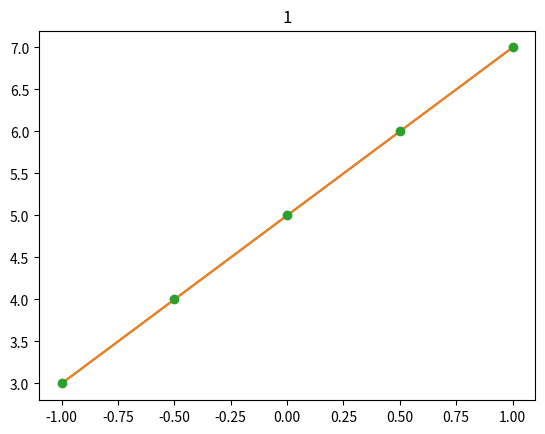
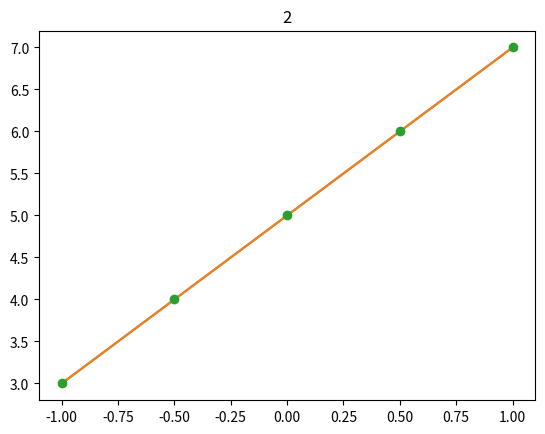

Recreate these plots in Python, in order.
# -*- coding: utf-8 -*-
"""
Created on Wed Dec 13 18:17:12 2023

@author: Msi
"""

from numpy import *
from matplotlib.pyplot import *
from scipy.integrate import quad
from scipy.interpolate import interp1d

def funexp(x):
    return exp(-x**2)
#quad nos da el valor de la integral y una cota error
iquad,equad=quad(funexp,0,1)#integral de la funcion e^-x2 en [0,1]
#iquad es la aproximacion de la intregal y equad es la estimacion del error
#quad es mi solucion referencia, python la calcula y nosotros para el error ps la compararemos con quad

print('La aproximacion obtenida con quad es ' , iquad, 'y la cota de error es ', equad)

print('EJERCICIO 1')
def pmedio(f,a,b):
    c=0.5*(a+b)#punto medio
    ipmedio=(b-a)*f(c)#integral del pmedio
    return ipmedio

ipmedio=pmedio(funexp,0,1)
#calculamos error cometidos por esta aprox
epmedio=abs(ipmedio-iquad)#iquad es el valor bueno de la integral 
print('La aproximacion obtenida con punto medio es ' ,ipmedio,' y la cota de error es',epmedio)

print('EJERCICIO 2')
def trapecio(f,a,b):
    c=0.5*(b-a)
    itrapecio=c*(f(a)+f(b))
    return itrapecio 
itrapecio=trapecio(funexp,0,1)
#calculamos error cometidos por esta aprox
etrapecio=abs(itrapecio-iquad)#iquad es el valor bueno de la integral 
print('La aproximacion obtenida con trapecio es ' ,itrapecio,' y la cota de error es',etrapecio)

print('EJERCICIO 3')
def simpson(f,a,b):
    c=(1/6)*(b-a)
    isimpson=c*(f(a)+4*f((b+a)/2)+f(b))
    return isimpson 
isimpson=simpson(funexp,0,1)
#calculamos error cometidos por esta aprox
esimpson=abs(isimpson-iquad)#iquad es el valor bueno de la integral 
print('La aproximacion obtenida con simpson es ' ,isimpson,' y la cota de error es',esimpson)

print('EJERCICIO 4')
#la particion es uniforme
#suma de 0 a n-1 y dentro pmedio(f,xi,xi+1)
#saca b-a/N pq la parti es cte, b-a/N me da la long de cada subint
def pmedioc(f,a,b,N):
    x=linspace(a,b,N+1)#me da una particion de N+1 puntos osea desde x0 a xN
    c=0.5*(x[0:N]+x[1:N+1])#c=0.5*([x0,...xN-1]+[x1,...,xN])=[x0+x1/2,x1+x2/2,...,xN-1+xN/2] es basicamente el vector de cada uno de los pmedios (los vectores se suman componente a componente)
    #lo q qremos hacer es f(c) q me dara f(c)=[f(x0+x1/2),f(x1+x2/2),...,f(xN-1+xN)]
    ipmedioc=((b-a)/N)*sum(f(c))
    return ipmedioc
N=10
ipmedioc10=pmedioc(funexp,0,1,N)
epmedioc10=abs(ipmedioc10-iquad)
print('Punto medio compuesta: ',N,'aprox: ',ipmedioc10, 'error:', epmedioc10)

N=20
ipmedioc20=pmedioc(funexp,0,1,N)
epmedioc20=abs(ipmedioc20-iquad)
print('Punto medio compuesta: ',N,'aprox: ',ipmedioc20, 'error:', epmedioc20)
    
print('Cociente de errores: ', epmedioc10/epmedioc20)
    
N=40
ipmedioc40=pmedioc(funexp,0,1,N)
epmedioc40=abs(ipmedioc40-iquad)
print('Punto medio compuesta: ',N,'aprox: ',ipmedioc40, 'error:', epmedioc40)
    
print('Cociente de errores: ', epmedioc20/epmedioc40)

    
N=80
ipmedioc80=pmedioc(funexp,0,1,N)
epmedioc80=abs(ipmedioc80-iquad)
print('Punto medio compuesta: ',N,'aprox: ',ipmedioc80, 'error:', epmedioc80)
    
print('Cociente de errores: ', epmedioc40/epmedioc80)
#da 4 pq hemos ido doblando el num de puntos de particiones 
#cdo divido losng d inter por 2 el error se me divide por 4,pq pmedio es de orden 2 y ((h q es la dist entre puntos)/2pq en cada paso añado el doble de puntos y como parti es equidistante pues la long d cada inter se reduce a la mitad d e lo q era)^2qes el orden meto y 2^2 es 4 y , ademas a mayor orden mas se reduce el error al refinar la particion, esto es por el orden, lo vimos en clase en la parte del orden metodo, x eso el cociente de errores siempre da 4
#si divido entre 2 la long de mi inter (añado el doble de puntos) (de 20 paso a 40 p ej)=> orden 2 pues se reduce 4 veces el error, orden 3 pues se reduce 8 veces el error es decir se reduce 2^orden veces
#si divido entre 10 la long de mi inter (añado el 10 veces mas de puntos) (de 20 paso a 200 p ej)=> orden 2 pues se reduce 100 veces el error, orden 3 pues se reduce 10000 veces el error es decir se reduce 10^orden veces
#en general divido entre x mi long d inter => se divide el error por x^orden
#esto se debe a q el error esta acotado por C(h)^p con C>=0 tal y como vimos en teoria y h es la distancia entre nodos q en este caso como es equid pues es b-a/N y por ello cuando refino la particion(añado puntos)(reduzco x veces la long de inter) el error se reduce x^p veces

"""tal y como vimos en clase teorica mediante una observacion, como el error esta acotado por C*(h/2)**(orden de formula) con C>=0 y h es la distancia entre nodos, en este caso
como es equidistante la particion, se usa h=(b-a)/N y por ello como estamos duplicando N, umaos N´=2N intervalos, y por tanto el cociente d errores siempre da 4 y el orden de la formula de cuadratura del punto medio es 2, se tiene que,
(C*((b-a)/N´)**2)entonces (C*((b-a)/2N)**2) =(C*((b-a)**2/4N)**2),observamos que el error se reduce 4 veces al usar duplicar el numero de intervalos, por ello, el cociente entre la de N intervalos y la de N´=2N intervalos es 4, obteniendo asi que el error del metodo se reduce 4 veces al duplicar N"""
""" por ello, mientras mayor sea el orden de una formula, mas rapidamente decrece el error al refinar la particion."""
"""la f´ormula del rect´angulo a la izquierda compuesta es de
orden 1, las del punto medio y trapecio compuesta de orden 2 y la de Simpson compuesta
de orden 4: """
#cd la parti es uniforme suma de 0 a N-1 de xi+1-xi/2 =b-a/N

print ('EJERCICIO 5')

def trapecioc(f,a,b,N):
    x=linspace(a,b,N+1)
    itrapecioc=((b-a)/N)*(0.5*f(a)+sum(f(x[1:N]))+0.5*f(b))#el sum el primero si lo cuenta el N no asi q este sum va de 1 a N-1 y no a N
    return itrapecioc
N=10
itrapecioc10=trapecioc(funexp,0,1,N)
etrapecioc10=abs(itrapecioc10-iquad)
print('Trapecio compuesta: ',N,'aprox: ',itrapecioc10, 'error:', etrapecioc10)
#hazlo tu para 20 40 ytal
print ('EJERCICIO 6')
def simpsonc(f,a,b,N):
    x=linspace(a,b,N+1)#me da una particion de N+1 puntos
    c=0.5*(x[0:N]+x[1:N+1])#c=0.5*([x0,...xN-1]+[x1,...,xN])=[x0+x1/2,x1+x2/2,...,xN-1+xN/2] es basicamente el vector de cada uno de los pmedios
    #lo q qremos hacer es f(c) q me dara f(c)=[f(x0+x1/2),f(x1+x2/2),...,f(xN-1+xN)]
    isimpsonc=((b-a)/(6*N))*(f(a)+2*sum(f(x[1:N]))+4*sum(f(c))+f(b))
    return isimpsonc
N=10
isimpson10=simpsonc(funexp,0,1,N)
esimpsonc10=abs(isimpson10-iquad)
print('Simpson compuesta: ',N,'aprox: ',isimpson10, 'error:', esimpsonc10)
#q ocurre cd aplico fcompuesta a datos q ya nos dan:aqui estamos aplicando f a los nodos d la parti imagina q t dan tabla q t dice q calcules aprox d integral y t dan solo los nodos y sus imagenes: (x0,f(x0))
#aqui la parti me la estoy haciendo con la particion
#aplica sormula del pmedio usando la tablita de x0 y y0,x1 y y1 ahora mi pmedio es x0+x1/2, si me dicen q es parti uniforme, mi pmedio  seria x1(me dan x0,x1 y x2)
#ahora tengo 5 puntos x0x1x2 mi primer intervalo y evaluo el y1 seria la ev del pmedioy el otro inter es x2x3x4 y el la ev del pmedio seria y3
#f(a ) es la yo, f(b) es y4 , el resto es f(x[1:N]) q es las y1,y2,y3 lo q va ahi (viendo la fromu del trapecio)


print ('EJERCICIO 7')
def gauss3(f,a,b):
    t=array([-sqrt(3/5),0,sqrt(3/5)]) #nodeos en [-1,1]
    alphatilde=array([5/9,8/9,5/9]) #pesos en [-1,1]
    x=a+0.5*(b-a)*(t+1)
    alpha=0.5*(b-a)*alphatilde
    igauss3=sum(alpha*f(x))
    return igauss3
igauss3=gauss3(funexp,0,1)
egauss3=abs(igauss3-iquad)
print('Gauss3: ',igauss3,'error: ',egauss3)

#mnewton y me dan x e y=>  tenemos una seria de datos x0,x1..
                                                ####  y0,y1...
#los inter qw considero son de tres en tres incluyendo el anterios y el pmedio es el 2 del inter de 3 p 
#es en 4*sumfc 4*los y impares, es decir los del medio d cada uno     , y seria y[1:,..,2] para q vaya d dos en dos                                                         


# Interpolación cuadrática
#quadratic_interp = interp1d(x, y, kind='quadratic')
#alfametodo=>g=x+alpha*f(x) alpha=0.1



#cosas en las que sueles fallar:
#tenemos en cuenta para hacerlas lo siguiente:
#los pmedios (f(xi+xi+1/2)) son los de medio de cada, son los impares y no se tienen en cuenta para nada mas, y el resto de puntos son los de sin punto medio, es decir los pares (f(xi))
#los limites del sumatorio son los mismos que el de la formula compuesta
# en el caso de haya tenidod q usar los pmedios pues cada intervalo es el doble pq los he cogifo de 3 en 3 y tengo que multiplicar por 2 la formula
#mi f es ahora el array 'y' y no el array x no te confundas
#hay sumas q van desde 1

#for in range no lo incluye
#x[] no incluye extremo derecha
#linsapece (a,b,n) hace n puntos en tre a y b equid, por eso si n es el num d inter, pone n+1
#h=b-a/N N es el nu d inter, el numero de nodos es n+1
#n>log... =>nmax=int(n)+1
#x[0:4] del q ya tengo



















































def metnewton(f,f1,x0,eps,nmax):
    error=eps+1
    it=0 
    while(error>eps and it<nmax):
        x1=x0-(f(x0)/f1(x0))
        error=abs(x1-x0)
        print(it+1,error,x1)
       
        it+=1
        
        x0=x1
        
    if(error<=eps):
        print('Se ha alcanzado el criterio de parada')
        print('Tras',it,'iteraciones la solucion obtenida es', x1,'con error ',error)
    else:#si no ha salido por eerrror entonces ha salido por q ha superado el nmax 
        print('se ha alcanzado el num de it sin encontrar el punto fijo')
        print('Tras',it,'iteraciones la solucion obtenida es', x1,'con error ',error)
    return x1





def dicotomia(f,a,b,eps):
    nmaxi=((log(b-a) -log(eps))/log(2))-1
    nmax=int(nmaxi)+1
    an=a
    bn=b
    fan=f(an)#lo guarda para q no sea tan costoso, llamar a f todo el rato
    fbn=f(bn)
    if fan==0:
        print(str(a)+'es raíz de la función')#puedo poner tb a+'es raiz de la fun'
        return a
    elif fbn==0:
        print(str(b)+'es raíz de la función')
        return b
    elif fan*fbn>0:
        print('No hay cambio de signo: no se puede aplicar el método')
        return#return q no devuelve nada para acabar el programa
    cn_old=an#pq enun dice q lo mas seguro es q la raiz se acerque mas a a, ojo q si pongo q es 0 pues mal pq yo no se q entre a y b esta el 0 asi q como cn esta entre a y b ps eso es fallo pq cn puede q no sea 0 nunca y yo lo estoy suponiendo
    it=0
    error=eps+1#para q entre la primera vez
    while(error>eps and it<nmax):
        cn=(an+bn)/2
        fcn=f(cn)
        print('iter', it+1,'c=',cn,'fn=', fcn)
        #it(n) y la saco por pantalla y ahora preparo todo para it+1(n+1)

        error=abs(cn-cn_old)
        cn_old=cn
        it+=1 
        if fcn==0:
            print(str(cn)+'es raíz de la función')
            return cn
        elif fan*fcn<0:
            bn=cn
            fbn=fcn
        else:
            an=cn
            fan=fcn
    if error<=eps:#he salido del bucle pq la condi de while no se cumple pq he llegado a una raiz con error menor q eps
        print('Se ha alcanzado una aproximacion satisfactoria')
    else:#he salido pq it>=nmax
        print('Se ha alcanzado el numero maximo de iteraciones')
            
    print('la aprox de la raiz con cota de error ' +str(eps)+' es '+str(cn) + ' iteracion '+str(it) )
    print('la aprox de la raiz tras ' , it, ' iteraciones '+' es '+str(cn) )
   #ojo con el sangrado d este pritn pq se pone este print solo al final
    return cn







#ejs que mandó para casa cómo extra a esta practica:
def trapeciocomp_sinf(x, y):
    n = len(x) - 1  # n es el número de intervalos
   
    result = y[0] + y[n]  

    result += 2 * sum(y[1:n])

    return ((x[n]-x[0])/ (2*n)) * result


def simpsoncomp_sinf(x, y):
   
    n = len(x)-1


    suma = y[0] + y[n]
    suma += 4 * sum(y[1:n:2]) + 2 * sum(y[2:n:2])

    integral = 2*((x[n] - x[0]) / (6*n)) * suma
    return integral


def pmediocex_sinf(x,y):
    n=len(x)-1
    integral=2*((x[n]-x[0])/n)*sum(y[1:n:2])
    return integral












x=array([-1,-0.5,0,0.5,1])
y=array([3,4,5,6,7])

def tabla_diferencias_divididas(x,y):
    """ Calcula la tabla completa de las diferencias divididas a partir de los datos x e y.
    Devuelve una matriz (df) triangular inferior que en la columna k-esima contiene las
    diferencias divididas de orden k"""

    n= len(y)
    df=zeros([n,n])
    df[:,0]=y
    yn=y
    for i in range(0, len(x)-1):
        dx=x[i+1: len(x)]-x[0:n-(i+1)]
        yn=diff(yn)/dx
        df[i+1:n,i+1]=yn
    return df
    
def eval_forma_newton(x,y,z_0):
    """ Calcula en primer lugar el polinomio de interpolacion de Lagrange que interpola los datos x e
    y mediante la formula de Newton y lo evalua en z0."""  
    n= len(y)
    df=tabla_diferencias_divididas(x,y)
    peval=df[0,0]
    prod=1.0
    for i in range(1,n):
        prod=prod*(z_0-x[i-1])
        peval=peval+df[i,i]*prod
    return peval 


#doy pol asi   , evaluar el 18 y 19 


def polinomio(z0):
    return eval_forma_newton(x,y,z0)
def cubic(z0):
    return interp1d(x,y,kind='cubic')(z0)


#los extremos del inter son los de tu vector x y tu f es el pol corres ahora y depende del plot qme diga y quita todo lo q tenga N


a=-1 
b=1 
n=(b-a)/0.01 #es un flotante y abajo lo paso a entero
z0=linspace(a,b,int(n+1))

figure()#figure para q para N=5 me de una imagen, para N=10 me de otra  imagen y asi..
pz0=cubic(z0)
plot(z0,cubic(z0),x,cubic(x),x,cubic(x),'o')
title('1')
    
a=-1 
b=1 
n=(b-a)/0.01 #es un flotante y abajo lo paso a entero
z0=linspace(a,b,int(n+1))

figure()#figure para q para N=5 me de una imagen, para N=10 me de otra  imagen y asi..
pz0=polinomio(z0)
plot(z0,polinomio(z0),x,polinomio(x),x,polinomio(x),'o')
title('2')

def trapeciocomp_sinf(x, y):
    n = len(x) - 1  # n es el número de intervalos
   
    result = y[0] + y[n]  

    result += 2 * sum(y[1:n])

    return ((x[n]-x[0])/ (2*n)) * result

print(trapeciocomp_sinf(x,y))


#estremos del inter

print(quad(cubic,-1,1))





#practicando casa:
def ff(x):
    n=len(x)-1
    x1=x[0:n]
    x2=x[1:n+1]
    y=(x1+x2)/2
    return y
x=array([-1,-2,0,1,2,3])
print(ff(x))
